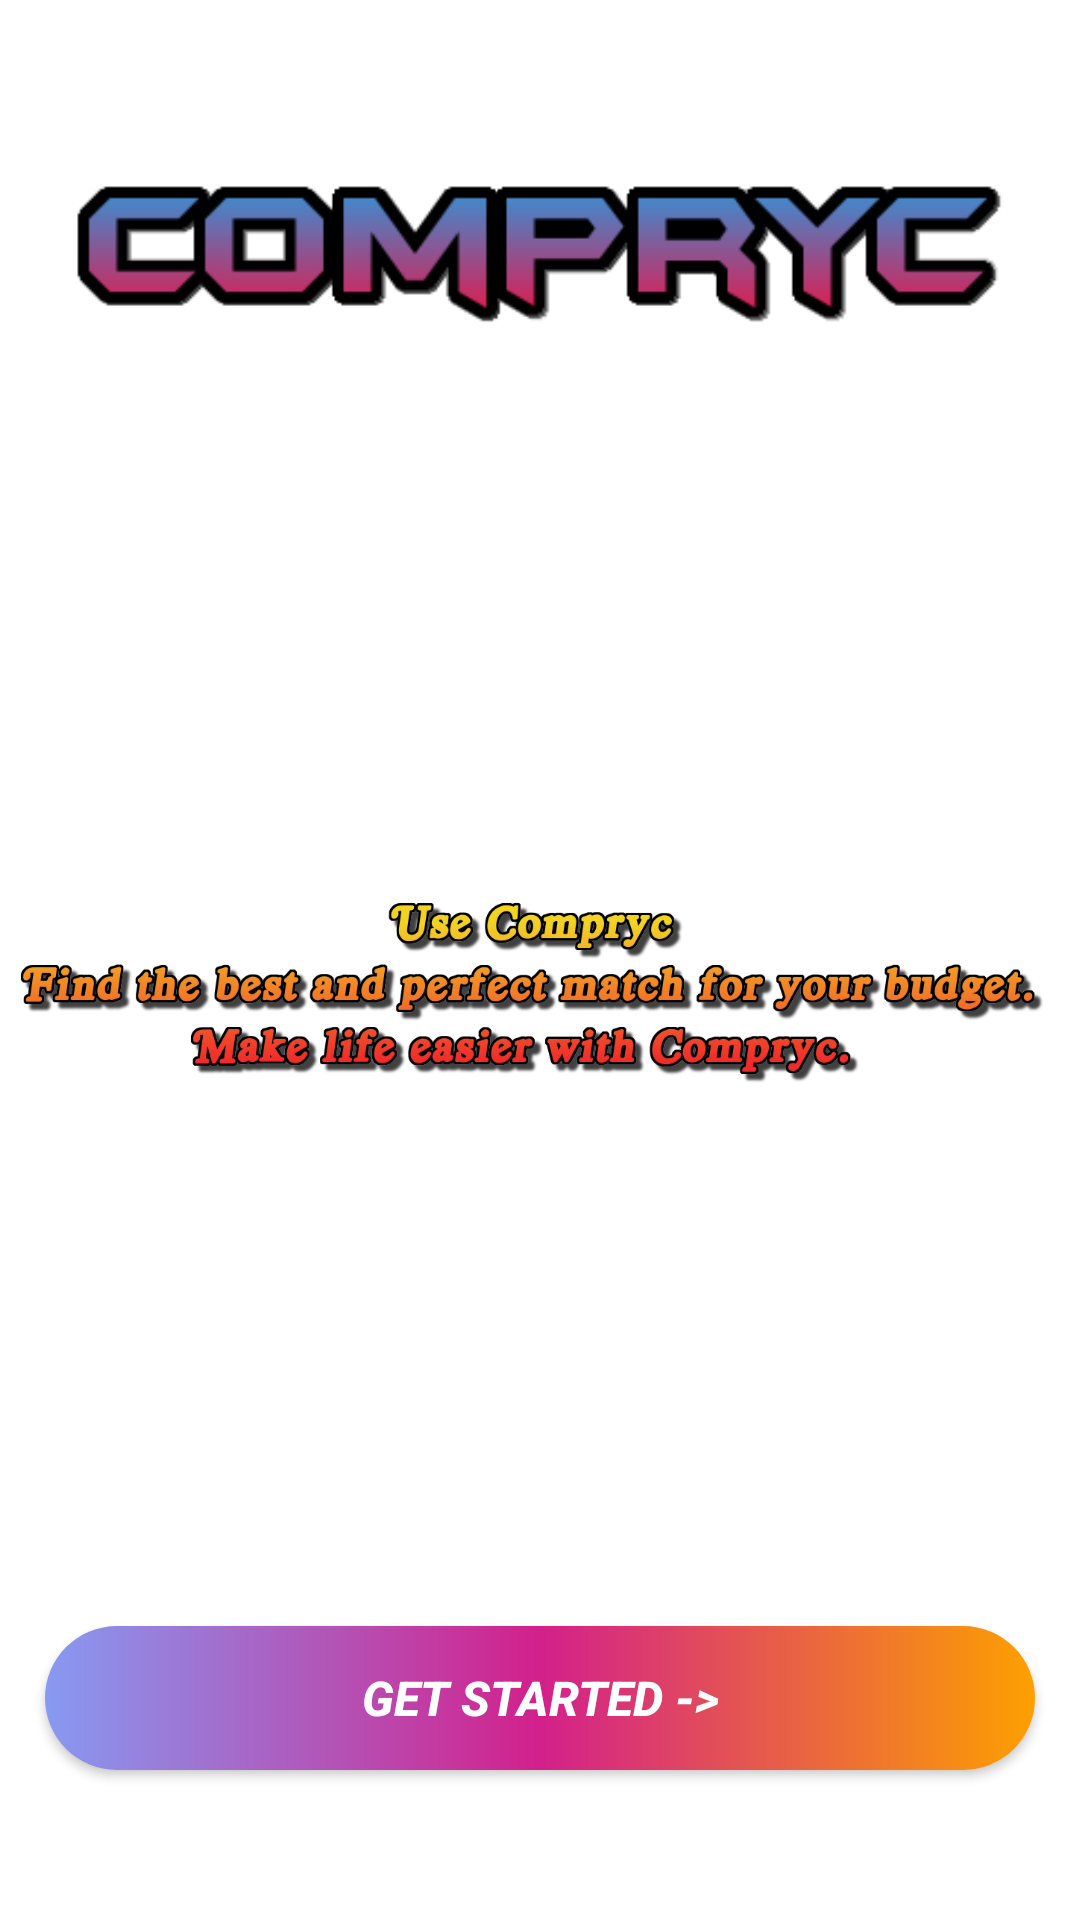

This screen was rendered from an Android layout file. Write that file and the resources it references.
<!-- AndroidManifest.xml: application theme Theme.Pricecomparison -->
<!-- res/layout/activity_firstscreen.xml -->
<?xml version="1.0" encoding="utf-8"?>
<androidx.constraintlayout.widget.ConstraintLayout xmlns:android="http://schemas.android.com/apk/res/android"
    xmlns:app="http://schemas.android.com/apk/res-auto"
    xmlns:tools="http://schemas.android.com/tools"
    android:layout_width="match_parent"
    android:layout_height="match_parent"
    tools:context=".firstscreen"
    android:background="@drawable/matdek">

    <ImageView
        android:id="@+id/img"
        android:layout_width="0dp"
        android:layout_height="70dp"
        android:layout_marginStart="20dp"
        android:layout_marginTop="50dp"
        android:layout_marginEnd="20dp"
        app:layout_constraintEnd_toEndOf="parent"
        app:layout_constraintStart_toStartOf="parent"
        app:layout_constraintTop_toTopOf="parent"
        app:srcCompat="@drawable/compryc" />

    <Button
        android:id="@+id/button"
        android:layout_width="match_parent"
        android:layout_height="0dp"
        android:layout_marginStart="15dp"
        android:layout_marginEnd="15dp"
        android:layout_marginBottom="50dp"
        android:background="@drawable/but"
        android:text="Get started ->"
        android:textColor="#FFFFFF"
        android:textColorHighlight="#FFFFFF"
        android:textColorHint="#FFFFFF"
        android:textColorLink="#FFFFFF"
        android:textSize="16sp"
        android:textStyle="normal|bold|italic"
        app:layout_constraintBottom_toBottomOf="parent"
        app:layout_constraintEnd_toEndOf="parent"
        app:layout_constraintStart_toStartOf="parent" />

    <ImageView
        android:id="@+id/imag"
        android:layout_width="0dp"
        android:layout_height="0dp"
        android:layout_marginStart="5dp"
        android:layout_marginEnd="10dp"
        app:layout_constraintBottom_toTopOf="@+id/button"
        app:layout_constraintEnd_toEndOf="parent"
        app:layout_constraintStart_toStartOf="parent"
        app:layout_constraintTop_toBottomOf="@+id/img"
        app:srcCompat="@drawable/vava" />

</androidx.constraintlayout.widget.ConstraintLayout>
<!-- resources referenced by this layout -->
<resources>
  <!-- drawable but (drawable) -->
  <?xml version="1.0" encoding="utf-8"?>
  <shape xmlns:android="http://schemas.android.com/apk/res/android">
  
      <gradient android:startColor="#879AF2"
          android:centerColor="#D3208B"
          android:endColor="#FDA000"
          android:type="linear"
  
          />
      <corners android:radius="60dp"/>
  
  
  </shape>
  <!-- drawable compryc: png bitmap (drawable, 8339 bytes) -->
  <!-- drawable vava: png bitmap (drawable, 96976 bytes) -->
  <style name="Theme.Pricecomparison" parent="Theme.MaterialComponents.Light.NoActionBar">
          
          <item name="colorPrimary">@color/purple_500</item>
          <item name="colorPrimaryVariant">@color/purple_700</item>
          <item name="colorOnPrimary">@color/white</item>
          
          <item name="colorSecondary">@color/teal_200</item>
          <item name="colorSecondaryVariant">@color/teal_700</item>
          <item name="colorOnSecondary">@color/black</item>
          
          <item name="android:statusBarColor" tools:targetApi="l">?attr/colorPrimaryVariant</item>
          
      </style>
  <!-- not gathered from this repository: default colours our renderer supplied (Android Studio template values) -->
  <color name="purple_500">#FF6200EE</color>
  <color name="purple_700">#FF3700B3</color>
  <color name="teal_200">#FF03DAC5</color>
  <color name="teal_700">#FF018786</color>
  <color name="black">#FF000000</color>
  <color name="white">#FFFFFFFF</color>
</resources>
